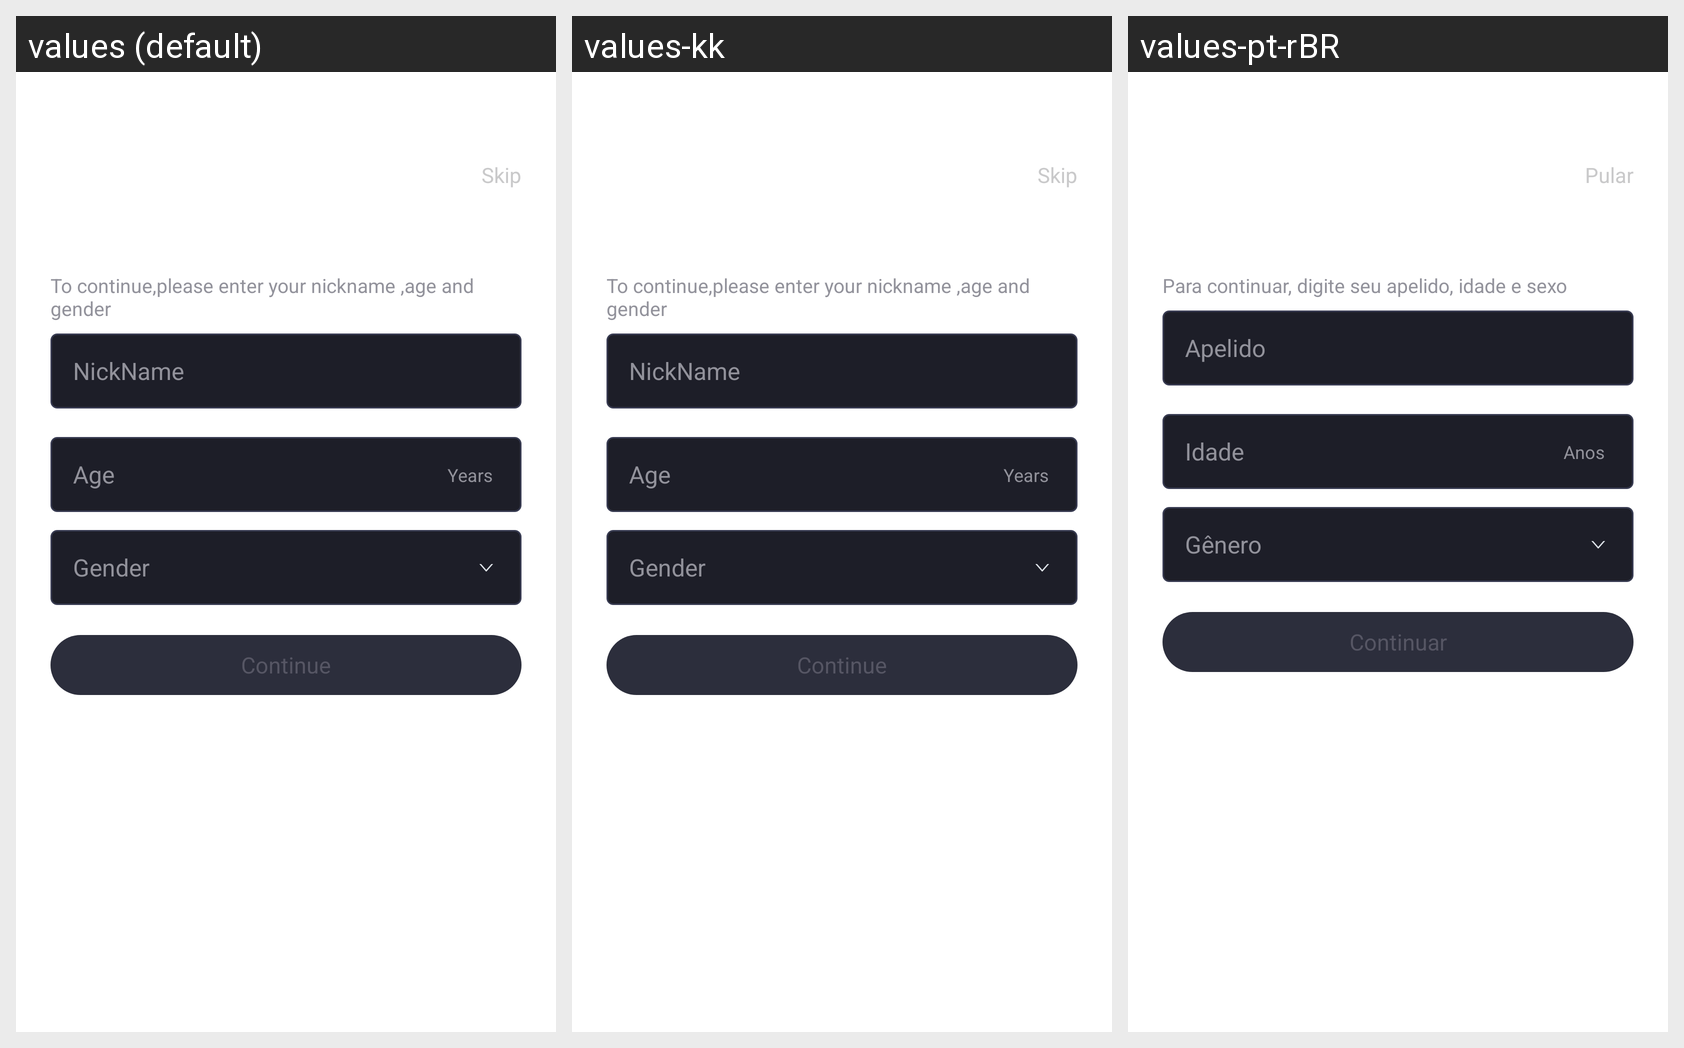

For this localized Android screen grid, give each drawn string resource with its value in every locale shown.
Android screen res/layout/activity_user_message_complete.xml rendered under 3 locales, left to right: values (default), values-kk, values-pt-rBR. Device: Nexus 5 (rendered at 1080×1920; each locale shown at half size, 540×960, under a caption strip naming it); theme AppTheme.
Other locales in the repository, not shown: values-en, values-es, values-gu, values-hi, values-ky, values-ml, values-pa, values-pt, values-te.
Strings drawn on this screen, with the default value and each locale's value (text and hints the layout hard-codes, and strings that could not be matched under every locale, appear in the picture but are not listed):

user_message_complete_tip
  values: To continue,please enter your nickname ,age and gender
  values-kk: To continue,please enter your nickname ,age and gender  [not translated; the default value is used]
  values-pt-rBR: Para continuar, digite seu apelido, idade e sexo  [from values-pt]

nick_name
  values: NickName
  values-kk: NickName  [not translated; the default value is used]
  values-pt-rBR: Apelido  [from values-pt]

age
  values: Age
  values-kk: Age  [not translated; the default value is used]
  values-pt-rBR: Idade  [from values-pt]

user_message_complete_years
  values: Years
  values-kk: Years  [not translated; the default value is used]
  values-pt-rBR: Anos  [from values-pt]

gender
  values: Gender
  values-kk: Gender  [not translated; the default value is used]
  values-pt-rBR: Gênero  [from values-pt]

user_message_complete_btn
  values: Continue
  values-kk: Continue  [not translated; the default value is used]
  values-pt-rBR: Continuar  [from values-pt]

user_message_skip
  values: Skip
  values-kk: Skip  [not translated; the default value is used]
  values-pt-rBR: Pular  [from values-pt]
